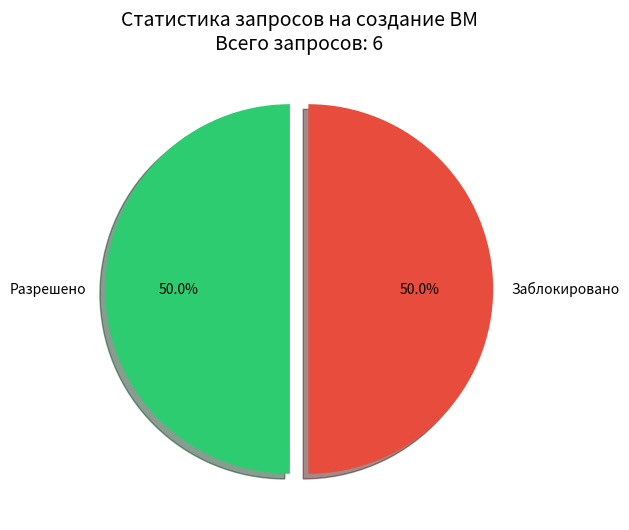
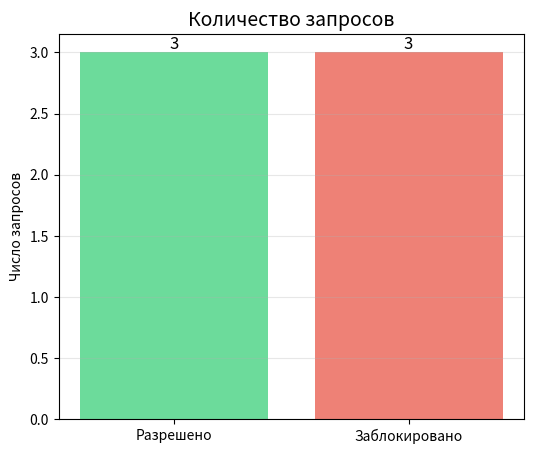

Recreate these plots in Python, in order.
import matplotlib.pyplot as plt
import pandas as pd
import os

def show_chart(logs):
    """Простая визуализация результатов"""
    if not logs:
        print("Нет данных для отображения")
        return
    
    # Создаём папку для графиков
    os.makedirs('logs', exist_ok=True)
    
    # Преобразуем в DataFrame
    df = pd.DataFrame(logs)
    
    # Подсчитываем количество разрешённых и заблокированных
    allowed_count = len(df[df['status'] == 'allowed'])
    blocked_count = len(df[df['status'] == 'blocked'])
    
    # Создаём круговую диаграмму
    plt.figure(figsize=(8, 6))
    labels = ['Разрешено', 'Заблокировано']
    sizes = [allowed_count, blocked_count]
    colors = ['#2ecc71', '#e74c3c']
    explode = (0.05, 0.05)
    
    plt.pie(sizes, explode=explode, labels=labels, colors=colors,
            autopct='%1.1f%%', shadow=True, startangle=90)
    plt.title(f'Статистика запросов на создание ВМ\nВсего запросов: {len(df)}', fontsize=14)
    
    # Сохраняем график
    plt.savefig('logs/stats_pie.png', dpi=100, bbox_inches='tight')
    plt.close()
    
    # Создаём столбчатую диаграмму
    plt.figure(figsize=(6, 5))
    bars = plt.bar(['Разрешено', 'Заблокировано'], [allowed_count, blocked_count], 
                   color=['#2ecc71', '#e74c3c'], alpha=0.7)
    
    # Добавляем значения на столбцы
    for bar in bars:
        height = bar.get_height()
        plt.text(bar.get_x() + bar.get_width()/2., height,
                f'{int(height)}', ha='center', va='bottom', fontsize=12)
    
    plt.title('Количество запросов', fontsize=14)
    plt.ylabel('Число запросов')
    plt.grid(axis='y', alpha=0.3)
    
    # Сохраняем график
    plt.savefig('logs/stats_bar.png', dpi=100, bbox_inches='tight')
    plt.close()
    
    # Выводим статистику в консоль
    print("\n" + "="*40)
    print(" СТАТИСТИКА ЗАПРОСОВ")
    print("="*40)
    print(f" Всего запросов: {len(df)}")
    print(f" Разрешено: {allowed_count}")
    print(f"❌ Заблокировано: {blocked_count}")
    if blocked_count > 0:
        print(f"  Процент блокировок: {(blocked_count/len(df)*100):.1f}%")
    print("="*40)
    print("\n📁 Графики сохранены в папке logs/")
    print("   - stats_pie.png (круговая диаграмма)")
    print("   - stats_bar.png (столбчатая диаграмма)")



# Пример использования
if __name__ == "__main__":
    # Тестовые данные
    test_logs = [
        {"timestamp": "2024-01-01 10:00:00", "status": "allowed", "reason": "OK"},
        {"timestamp": "2024-01-01 10:01:00", "status": "allowed", "reason": "OK"},
        {"timestamp": "2024-01-01 10:02:00", "status": "blocked", "reason": "Слишком много запросов"},
        {"timestamp": "2024-01-01 10:03:00", "status": "blocked", "reason": "Диск заполнен"},
        {"timestamp": "2024-01-01 10:04:00", "status": "allowed", "reason": "OK"},
        {"timestamp": "2024-01-01 10:05:00", "status": "blocked", "reason": "Rate limit"},
    ]
    
    show_chart(test_logs)
